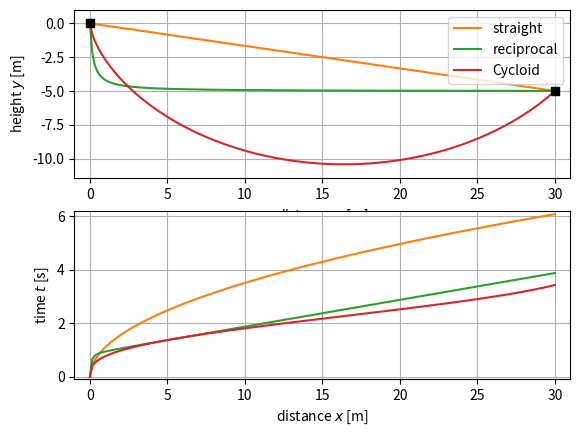

This chart was generated by the following Python code: (Note: this script raises an exception after producing the figure.)
'''
Brachistochrone
'''

import numpy as np
import scipy
from scipy import integrate
from scipy import interpolate
import matplotlib.pyplot as plt
import matplotlib.animation as animation
from matplotlib.widgets import Button
import matplotlib.image as mpimg
# from matplotlib.offsetbox import TextArea, DrawingArea, OffsetImage, AnnotationBbox
from matplotlib import offsetbox
from scipy import optimize
plt.ion()
plt.show()


g = 10
A = (0, 0)
B = (30, -5)

ninterp = 100

class Straight:
    # y = alpha * x + beta
    def __init__(self, A, B):
        self.A = A
        self.B = B
        self.alpha = (A[1] - B[1])/(A[0] - B[0])
        self.beta = A[1] - self.alpha*A[0]
        xline = np.linspace(A[0], B[0], ninterp)
        tline = self.get_t_x_num(xline)
        # self.xinterp = interpolate.interp1d(tline, xline, kind='cubic', fill_value=(A[0], B[0]), bounds_error=False)

    def get_y_x(self, x):
        return self.alpha*x + self.beta

    def get_x_t(self, t):
        xa = self.A[0]
        ya = self.A[1]
        a = self.alpha
        b = self.beta
        x = -1./a * ( (-np.array(t)*a/2.*np.sqrt(2.*g/(1.+a*a)) + np.sqrt(-a*xa - b + ya))**2 - b + ya)
        if x < B[0]:
            return x
        else:
            return B[0]

    def get_t_x(self, x):
        xa = self.A[0]
        ya = self.A[1]
        a = self.alpha
        b = self.beta
        t = -2./a * np.sqrt((1.+a*a)/2./g) * (np.sqrt(-a*x - b + ya) - np.sqrt(-a*xa - b + ya))
        return t

    def get_dydx_x(self, x):
        return self.alpha

    def get_x_t_num(self, t):
        return self.xinterp(t)

    def get_t_x_num(self, x):
        def integrand(x):
            return np.sqrt((1+self.get_dydx_x(x)**2)/(self.A[1] - self.get_y_x(x)))
        t = 1./np.sqrt(2.*g) *np.append([0], [integrate.quad(integrand, x[0], xend)[0] for xend in x[1:]])
        return t

class Reciprocal:
    # assuming A is in (0, 0)
    # y = 1/(x + gamma) + eta
    def __init__(self, A, B):
        self.A = A
        self.B = B
        self.gamma = -B[0]/2. + np.sqrt(B[0])*np.sqrt(+4 - B[0]*B[1])/(2*np.sqrt(-B[1]))
        self.eta = - 1./self.gamma
        xline = np.linspace(A[0], B[0], 10*ninterp)
        tline = self.get_t_x(xline)
        # self.xinterp = interpolate.interp1d(np.exp(tline), np.exp(xline), kind='linear', fill_value=(A[0], B[0]), bounds_error=False)
        self.xinterp = interpolate.interp1d(tline, xline, kind='quadratic', fill_value=(A[0], B[0]), bounds_error=False)

    def get_y_x(self, x):
        return 1./(x + self.gamma) + self.eta

    def get_dydx_x(self, x):
        return -1./(x + self.gamma)**2

    def get_x_t(self, t):
        # return np.log(self.xinterp(np.exp(np.array(t))))
        return self.xinterp(np.array(t))

    # plt.clf()
    # plt.plot(tline, xline)
    # testx = np.log(xinterp(np.exp(np.array(tline))))
    # plt.plot(tline, testx)
    #
    # testx = np.log(xinterp(np.exp(np.array(time))))
    # plt.plot(time, testx)

    def get_t_x(self, x):
        def integrand(x):
            return np.sqrt((1+self.get_dydx_x(x)**2)/(self.A[1] - self.get_y_x(x)))
        t = 1./np.sqrt(2.*g) * np.append([0], [integrate.quad(integrand, x[0], xend)[0] for xend in x[1:]])
        return t


class Polynom2nd:
    # assuming A is in (0, 0)
    # y = ax^2 + bx + c
    def __init__(self, A, B, a):
        self.A = A
        self.B = B
        self.a = a
        self.b = (B[1] - self.a*B[0]**2)/B[0]
        self.c = 0
        xline = np.linspace(A[0], B[0], ninterp)
        tline = self.get_t_x(xline)
        self.xinterp = interpolate.interp1d(tline, xline, kind='cubic', fill_value=(A[0], B[0]), bounds_error=False)

    def get_y_x(self, x):
        return self.a*x**2 + self.b*x + self.c

    def get_dydx_x(self, x):
        return 2*self.a*x + self.b

    def get_x_t(self, t):
        return self.xinterp(np.array(t))

    def get_t_x(self, x):
        def integrand(x):
            return np.sqrt((1+self.get_dydx_x(x)**2)/(self.A[1] - self.get_y_x(x)))
        t = 1./np.sqrt(2.*g) * np.append([0], [integrate.quad(integrand, x[0], xend)[0] for xend in x[1:]])
        return t

class Cycloid:
    # assuming A is in (0, 0)
    def __init__(self, A, B):
        self.A = A
        self.B = B
        self.Phi = optimize.fsolve(self.eq_phi, 0.5)[0]
        self.r = B[0]/(self.Phi - np.sin(self.Phi))
        philine = np.linspace(0, self.Phi, 10*ninterp)
        xline = self.r*(philine - np.sin(philine))
        yline = self.r*(1 - np.cos(philine))
        self.xinterp = interpolate.interp1d(yline, xline, kind='cubic', fill_value=(A[1], B[1]), bounds_error=False)
        self.yinterp = interpolate.interp1d(xline, yline, kind='cubic', fill_value=(A[1], B[1]), bounds_error=False)
        # self.phi_x_interp = interpolate.interp1d(xline, philine, kind='cubic', fill_value=(A[1], B[1]), bounds_error=False)
        # self.phi_y_interp = interpolate.interp1d(yline, philine, kind='cubic', fill_value=(A[1], B[1]), bounds_error=False)
    # def get_x_y(self, y):
    #     return self.r*np.arccos(1. + y/self.r) - np.sqrt(-2.*self.r*y-y*y)

        # self.phi_x_interp = interpolate.interp1d(xline, self.get_phi_x(xline), kind='cubic', fill_value=(A[1], B[1]), bounds_error=False)
        tline = philine/np.sqrt(g/self.r)
        self.tinterp = interpolate.interp1d(xline, tline, kind='cubic', fill_value=(A[1], B[1]), bounds_error=False)

    def eq_phi(self, phi):
        ans = -B[1]/B[0] - (1 - np.cos(phi))/(phi - np.sin(phi))
        return ans

    def get_phi_y(self, y):
        phi = np.arccos((1 - y/self.r))
        return phi

    def get_phi_x(self, x):
        y = self.get_y_x(x)
        phi = x/self.r + np.sqrt(-2*self.r*y-y*y)/self.r
        return phi

    def get_x_y(self, y):
        return self.xinterp(y)

    def get_y_x(self, x):
        return -self.yinterp(x)

    def get_x_t(self, t):
        phi = np.sqrt(g/self.r)*np.array(t)
        return self.r*(phi - np.sin(phi))

    # def get_y(self, t):
    #     phi = np.sqrt(g/self.r)*np.array(t)
    #     return self.r*(1 - np.cos(phi))

    def get_t_x(self, x):
        # tend = self.Phi/np.sqrt(g/self.r)
        # t = self.get_phi_x(x)/np.sqrt(g/self.r)
        # t = np.sqrt(self.r/g)*self.phi_x_interp(x)
        t = self.tinterp(x)
        return t


xline = np.linspace(A[0], B[0], 200)

cycfunc = Cycloid(A, B)
cyc_y_x = cycfunc.get_y_x(xline)
cyc_t_x = cycfunc.get_t_x(xline)

strfunc = Straight(A, B)
str_y_x = strfunc.get_y_x(xline)
str_t_x = strfunc.get_t_x(xline)
str_t_x_num = strfunc.get_t_x_num(xline)

recfunc = Reciprocal(A, B)
rec_y_x = recfunc.get_y_x(xline)
rec_t_x = recfunc.get_t_x(xline)


polfunc = Polynom2nd(A, B, 0.05)
pol_y_x = polfunc.get_y_x(xline)
pol_t_x = polfunc.get_t_x(xline)

fig, ax = plt.subplots(num="trajectories")
plt.clf()

plt.subplot(2, 1, 1)
plt.plot(xline, str_y_x, label="straight", color='C1')
plt.plot(xline, rec_y_x, label="reciprocal", color='C2')
plt.plot(xline, cyc_y_x, label="Cycloid", color='C3')
# plt.plot(xline, pol_y_x, label="2nd order polynomial", color='C4')
plt.plot(A[0], A[1], 's', color='k')
plt.plot(B[0], B[1], 's', color='k')
plt.xlim(A[0]-1, B[0]+1)
plt.ylim(np.amin([str_y_x, rec_y_x, cyc_y_x])-1, 1)
plt.grid()
plt.xlabel(r"distance $x$ [m]")
plt.ylabel(r"height $y$ [m]")
plt.legend(loc=1)

plt.subplot(2, 1, 2)
plt.plot(xline, str_t_x, label="straight", color='C1')
plt.plot(xline, rec_t_x, label="reciprocal", color='C2')
plt.plot(xline, cyc_t_x, label="Cycloid", color='C3')
# plt.plot(xline, pol_t_x, label="2nd order polynomial", color='C4')
plt.xlim(A[0]-1, B[0]+1)
plt.ylim(-0.1, np.amax([str_t_x, rec_t_x, cyc_t_x])+0.1)
plt.grid()
plt.xlabel(r"distance $x$ [m]")
plt.ylabel(r"time $t$ [s]")


########### animation
########### animation
########### animation

def init():
    point_cyc.set_data(A[0], A[1])
    point_rec.set_data(A[0], A[1])
    point_str.set_data(A[0], A[1])
    plt.xlim(A[0]-4, B[0]+4)
    plt.ylim(np.amin([str_y_x, rec_y_x, cyc_y_x])-2, 4)
    return [point_cyc, point_rec, point_str]

def data_gen(fps, tend):
    gen_list = ([t] for t in np.linspace(0, tend, tend*fps))
    # gen_list = np.array([t for t in np.linspace(0, tend, tend*fps)])
    return gen_list

def run(time):
    str_x_t = strfunc.get_x_t(time)
    rec_x_t = recfunc.get_x_t(time)
    cyc_x_t = cycfunc.get_x_t(time)
    # pol_x_t = polfunc.get_x_t(time)

    str_x_t = B[0] if str_x_t>B[0] else str_x_t
    cyc_x_t = B[0] if cyc_x_t>B[0] else cyc_x_t


    str_yi = strfunc.get_y_x(str_x_t)
    rec_yi = recfunc.get_y_x(rec_x_t)
    cyc_yi = cycfunc.get_y_x(cyc_x_t)
    # pol_yi = polfunc.get_y_x(pol_x_t)

    plt.xlim(A[0]-4, B[0]+4)
    plt.ylim(np.amin([str_y_x, rec_y_x, cyc_y_x])-2, 4)

    ax.figure.canvas.draw()

    point_cyc.set_data(cyc_x_t, cyc_yi) #, label="deep, time=%.1f"%time_pol)
    point_rec.set_data(rec_x_t, rec_yi) #, label="steep, time=%.1f"%time_rec)
    point_str.set_data(str_x_t, str_yi) #, label="straight, time=%.1f"%time_str)

    # point_pol.set_data(pol_x_t, pol_yi) #, label="deep, time=%.1f"%time_pol)

    return [point_cyc, point_rec, point_str]



fig, ax = plt.subplots(figsize=[10, 5])

plt.axis('off')

arr_floatinghouse1 = mpimg.imread('images/floatinghouse1.png')
arr_floatinghouse2 = mpimg.imread('images/floatinghouse2.png')
arr_floatinghouse3 = mpimg.imread('images/floatinghouse3.png')
arr_cloud = mpimg.imread('images/Clouds-07.png')

ax.imshow(arr_floatinghouse1, extent=[A[0]-4, A[0]+0.1, A[1]-2, A[1]+2])
ax.imshow(arr_floatinghouse2, extent=[B[0]-0.1, B[0]+4, B[1]-1.6, B[1]+2.1])
ax.imshow(arr_cloud, extent=[(-A[0]+B[0])/2., (-A[0]+B[0])/2.+6, A[1]-2, A[1]+4])
# ax.imshow(arr_cloud, extent=[(-A[0]+B[0])/2.-6, (-A[0]+B[0])/2.-3, A[1]+1, A[1]+4])

point_cyc, = ax.plot([A[0]], [A[1]], 'o', color="C3", alpha=1)
point_rec, = ax.plot([A[0]], [A[1]], 'o', color="C2", alpha=1)
point_str, = ax.plot([A[0]], [A[1]], 'o', color="C1", alpha=1)


# point_pol, = ax.plot([A[0]], [A[1]], 'o', color="C4")
# point_pol.set_data(A[0], A[1])

plt.plot(xline, str_y_x, label="Straight", color='C1', alpha=0.5)
plt.plot(xline, rec_y_x, label="Steep", color='C2', alpha=0.5)
plt.plot(xline, cyc_y_x, label="Deep", color='C3', alpha=0.5)
# plt.plot(xline, pol_y_x, label="Deep", color='C4')
# ax.grid()
ax.legend(loc=1)

plt.xlim(A[0]-4, B[0]+4)
plt.ylim(np.amin([str_y_x, rec_y_x, cyc_y_x])-2, 4)


tend = 6 # seconds
fps = 10
interval = 10
class Index:
    def __init__(self):
        self.running = False
        self.anim = None

    def run(self, event):
        if self.anim is None:
            self.running = True
            self.anim = animation.FuncAnimation(fig, run, data_gen(fps, tend), interval=interval, init_func=init, blit=True)
            Writer = animation.writers['ffmpeg']
            writer = Writer(fps=15, metadata=dict(artist='Me'), bitrate=1800)
            self.anim.save('freefall.mp4', writer=writer)
        elif self.running is True:
            self.anim.event_source.stop()
            self.running = False
        else:
            self.anim.event_source.start()
            self.running = True

    def reset(self, event):
        self.anim.frame_seq = self.anim.new_frame_seq()
        # self.anim.event_source.stop()
        # self.anim = animation.FuncAnimation(fig, run, data_gen(fps, tend), interval=interval, init_func=init)
        # self.running = True

# anim = animation.FuncAnimation(fig, run, data_gen(fps, tend), interval=interval, init_func=init, blit=True)
# Writer = animation.writers['ffmpeg']
# writer = Writer(fps=15, metadata=dict(artist='Me'), bitrate=1800)
# anim.save('freefall.mp4', writer=writer)
# plt.close()


callback = Index()
axrun = plt.axes([0.4, 0.75, 0.15, 0.075])
brun = Button(axrun, 'Start/Stop')
brun.on_clicked(callback.run)


# # axreset = plt.axes([0.5, 0.75, 0.15, 0.075])
# # breset = Button(axreset, 'Reset')
# # breset.on_clicked(callback.reset)


##########
########## Height
##########

plt.figure()
plt.clf()
yline = -np.linspace(0, B[1]*2, 100)
v_y = np.sqrt(2*g*yline)
v_y_1 = yline
v_y_2 = v_y[-1]-np.sqrt(2*g*yline)

plt.plot(yline, v_y_1, label="Curve 1")
plt.plot(yline, v_y, label="Curve 2")
plt.plot(yline, v_y_2, label="Curve 3")
plt.xlabel(r"Heigh separation $\Delta y = y_A - y\,[m]$",fontweight='bold')
plt.ylabel(r"Speed $v(y) = \sqrt{2 g \Delta y}\,[m/s]$ ",fontweight='bold')
plt.grid()
plt.legend(loc=9)
plt.savefig("images/speed_y.jpg")

##########
##########
##########


fig, ax = plt.subplots(num="speed vector")
plt.clf()

plt.subplot(2, 1, 1)
plt.plot(xline, str_y_x, label="straight", color='C1')
plt.plot(xline, rec_y_x, label="reciprocal", color='C2')
plt.plot(xline, cyc_y_x, label="Cycloid", color='C3')
# plt.plot(xline, pol_y_x, label="2nd order polynomial", color='C4')
plt.plot(A[0], A[1], 's', color='k')
plt.plot(B[0], B[1], 's', color='k')
plt.xlim(A[0]-1, B[0]+1)
plt.ylim(np.amin([str_y_x, rec_y_x, cyc_y_x])-1, 1)
plt.grid()
plt.xlabel(r"distance $x$ [m]")
plt.ylabel(r"height $y$ [m]")
plt.legend(loc=1)


###############
############## layers

fig, ax = plt.subplots(figsize=[10, 5])
plt.clf()
ax=plt.gca()
plt.axis('on')

arr_floatinghouse1 = mpimg.imread('images/floatinghouse1.png')
arr_floatinghouse2 = mpimg.imread('images/floatinghouse2.png')
arr_floatinghouse3 = mpimg.imread('images/floatinghouse3.png')
arr_cloud = mpimg.imread('images/Clouds-07.png')

ax.imshow(arr_floatinghouse1, extent=[A[0]-4, A[0]+0.1, A[1]-2, A[1]+2])
ax.imshow(arr_floatinghouse2, extent=[B[0]-0.1, B[0]+4, B[1]-1.6, B[1]+2.1])
ax.imshow(arr_cloud, extent=[(-A[0]+B[0])/2., (-A[0]+B[0])/2.+6, A[1]-2, A[1]+4])

plt.xlim(A[0]-4, B[0]+4)
# plt.ylim(np.amin([str_y_x, rec_y_x, cyc_y_x]), 3)
plt.ylim(-12, 3)

nfill = 10
ymincyc = 2*cycfunc.r
vm = np.sqrt(2*g*(ymincyc))
bandwidth = ymincyc/nfill
ymin = -ymincyc #-12
yfill = ymin
for ifill in np.arange(nfill):
    yfill -= ymin/nfill
    plt.fill_between([A[0]-2, B[0]+2],[ymin, ymin], [yfill, yfill], color='b', alpha=0.5/nfill)
    plt.text(20, yfill-bandwidth/2.0, r"$v_{%i}$" % (nfill-ifill))

plt.xlabel(r"distance $x$ [m]")
plt.ylabel(r"height $y$ [m]")
plt.savefig("images/Brachiosto_discontinuous_n%i.jpg" % nfill)

# plt.plot(xline, cyc_y_x, label="Cycloid", color='C3')

(x0, y0) = A
(xn, yn) = A
incr = -1
down = True
sign=1
while (xn < B[0]):
    incr +=1
    v = np.sqrt(2*g*(-yn+sign*bandwidth/2.0))
    vratio = v/vm
    if (vratio <= 1.0) and (down):
        theta = np.arcsin(vratio)
        dy = -bandwidth
        dx = -dy*np.tan(theta)
    elif (not down):
        if vratio <= 1.0:
            theta = np.arcsin(vratio)
        dy = bandwidth
        dx = dy*np.tan(theta)
    else:
        down = False
        sign = -1
        dy = 0 #bandwidth
        dx = dx #dy*np.tan(theta)

    x0 = xn
    y0 = yn
    xn = xn + dx
    yn = yn + dy
    plt.plot([x0, xn], [y0, yn], color="k")

plt.xlabel(r"distance $x$ [m]")
plt.ylabel(r"height $y$ [m]")
plt.savefig("images/Brachiosto_discontinuous_snell_n%i.jpg" % nfill)
